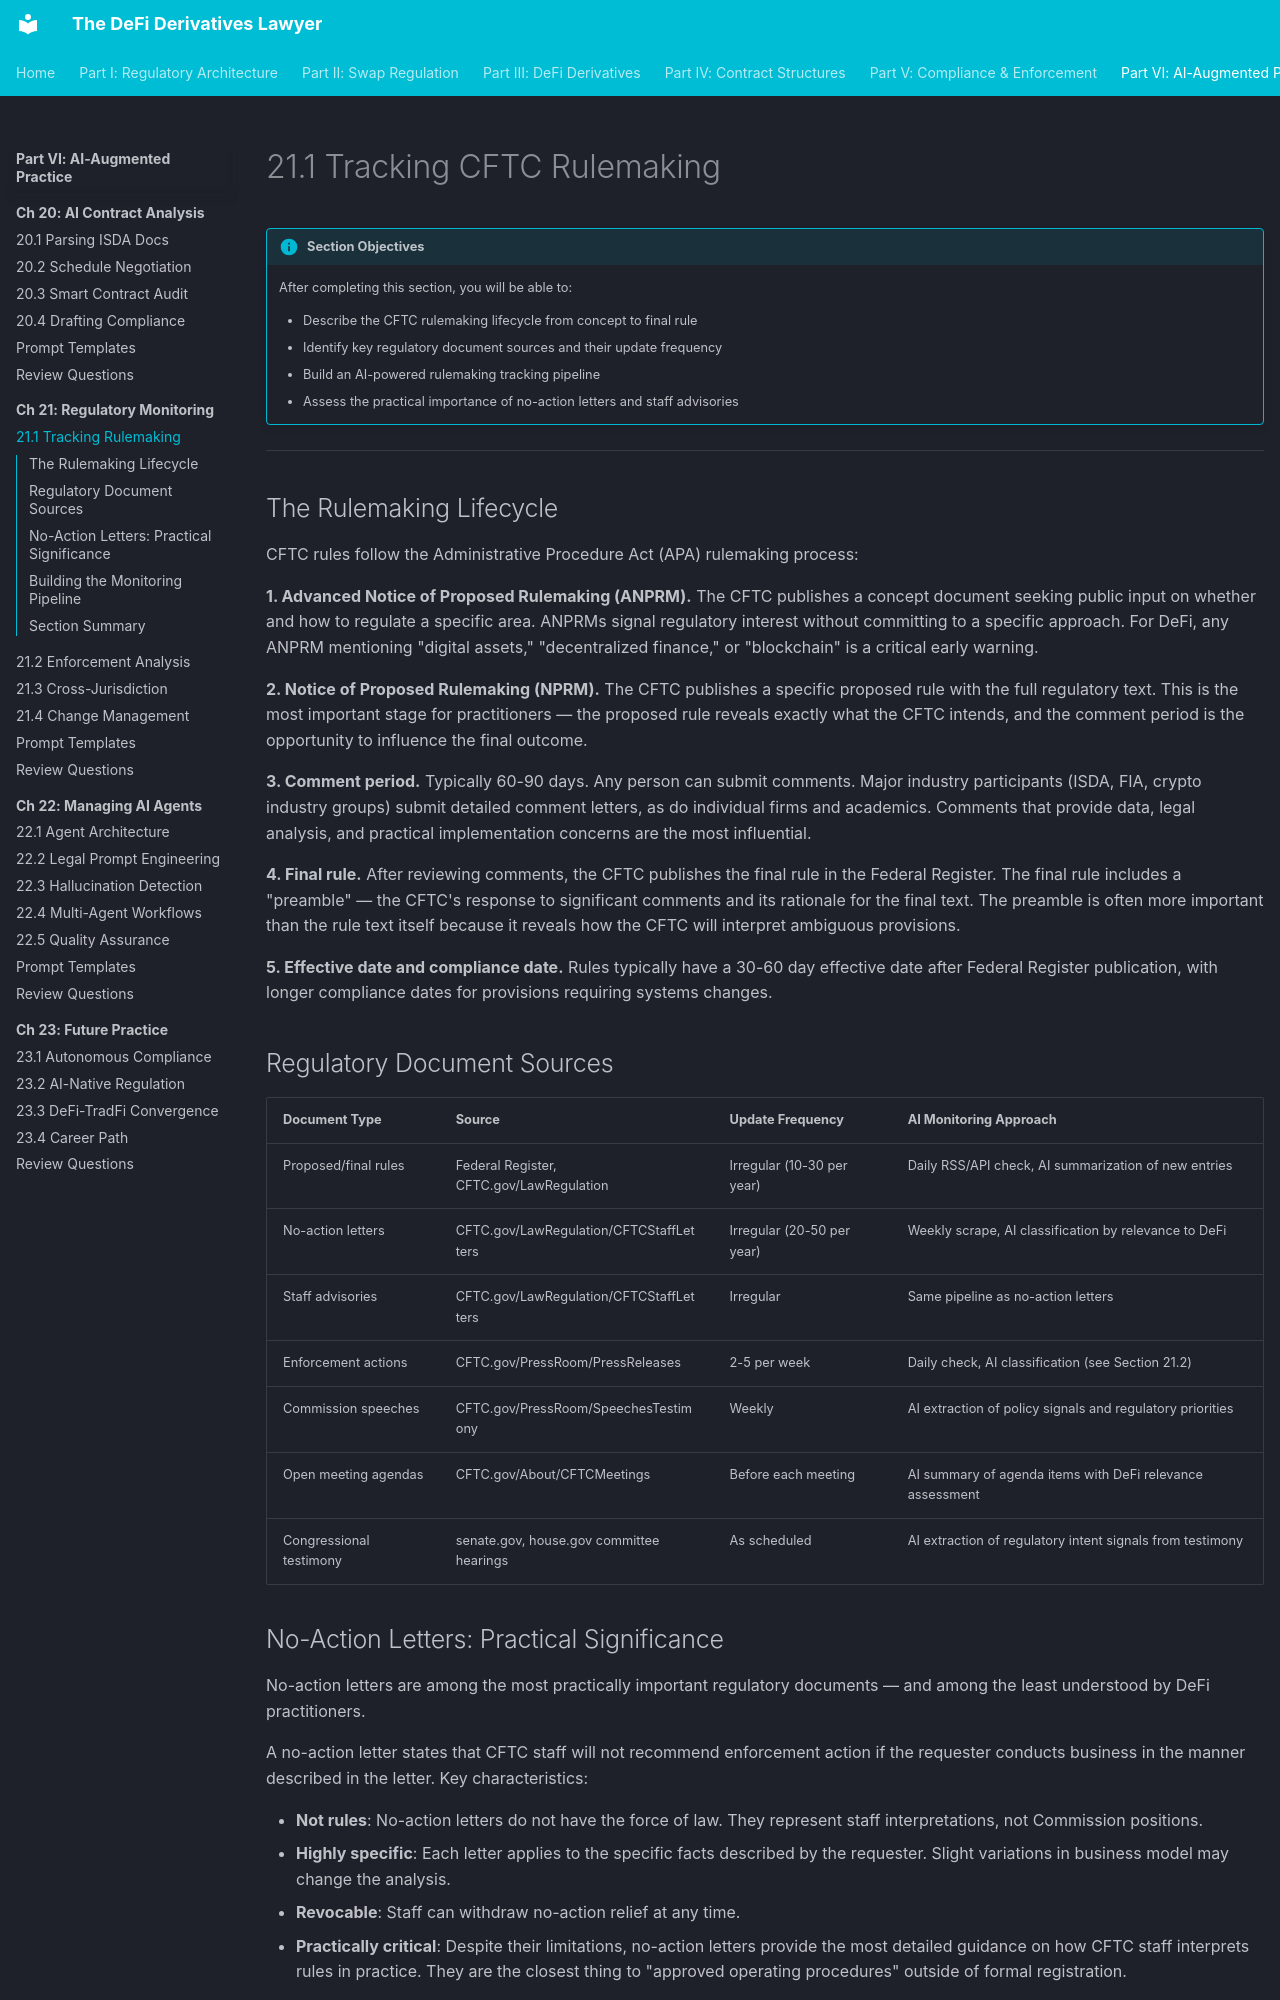

repository: Esoterics611/defi-derivatives-law · page: part-6-ai-augmented-practice/chapter-21-ai-regulatory-monitoring/21.1-tracking-rulemaking/index.html · generator: mkdocs

# 21.1 Tracking CFTC Rulemaking

!!! info "Section Objectives"
    After completing this section, you will be able to:

    - Describe the CFTC rulemaking lifecycle from concept to final rule
    - Identify key regulatory document sources and their update frequency
    - Build an AI-powered rulemaking tracking pipeline
    - Assess the practical importance of no-action letters and staff advisories

---

## The Rulemaking Lifecycle

CFTC rules follow the Administrative Procedure Act (APA) rulemaking process:

**1. Advanced Notice of Proposed Rulemaking (ANPRM).** The CFTC publishes a concept document seeking public input on whether and how to regulate a specific area. ANPRMs signal regulatory interest without committing to a specific approach. For DeFi, any ANPRM mentioning "digital assets," "decentralized finance," or "blockchain" is a critical early warning.

**2. Notice of Proposed Rulemaking (NPRM).** The CFTC publishes a specific proposed rule with the full regulatory text. This is the most important stage for practitioners — the proposed rule reveals exactly what the CFTC intends, and the comment period is the opportunity to influence the final outcome.

**3. Comment period.** Typically 60-90 days. Any person can submit comments. Major industry participants (ISDA, FIA, crypto industry groups) submit detailed comment letters, as do individual firms and academics. Comments that provide data, legal analysis, and practical implementation concerns are the most influential.

**4. Final rule.** After reviewing comments, the CFTC publishes the final rule in the Federal Register. The final rule includes a "preamble" — the CFTC's response to significant comments and its rationale for the final text. The preamble is often more important than the rule text itself because it reveals how the CFTC will interpret ambiguous provisions.

**5. Effective date and compliance date.** Rules typically have a 30-60 day effective date after Federal Register publication, with longer compliance dates for provisions requiring systems changes.

## Regulatory Document Sources

| Document Type | Source | Update Frequency | AI Monitoring Approach |
|--------------|--------|-----------------|----------------------|
| Proposed/final rules | Federal Register, CFTC.gov/LawRegulation | Irregular (10-30 per year) | Daily RSS/API check, AI summarization of new entries |
| No-action letters | CFTC.gov/LawRegulation/CFTCStaffLetters | Irregular (20-50 per year) | Weekly scrape, AI classification by relevance to DeFi |
| Staff advisories | CFTC.gov/LawRegulation/CFTCStaffLetters | Irregular | Same pipeline as no-action letters |
| Enforcement actions | CFTC.gov/PressRoom/PressReleases | 2-5 per week | Daily check, AI classification (see Section 21.2) |
| Commission speeches | CFTC.gov/PressRoom/SpeechesTestimony | Weekly | AI extraction of policy signals and regulatory priorities |
| Open meeting agendas | CFTC.gov/About/CFTCMeetings | Before each meeting | AI summary of agenda items with DeFi relevance assessment |
| Congressional testimony | senate.gov, house.gov committee hearings | As scheduled | AI extraction of regulatory intent signals from testimony |

## No-Action Letters: Practical Significance

No-action letters are among the most practically important regulatory documents — and among the least understood by DeFi practitioners.

A no-action letter states that CFTC staff will not recommend enforcement action if the requester conducts business in the manner described in the letter. Key characteristics:

- **Not rules**: No-action letters do not have the force of law. They represent staff interpretations, not Commission positions.
- **Highly specific**: Each letter applies to the specific facts described by the requester. Slight variations in business model may change the analysis.
- **Revocable**: Staff can withdraw no-action relief at any time.
- **Practically critical**: Despite their limitations, no-action letters provide the most detailed guidance on how CFTC staff interprets rules in practice. They are the closest thing to "approved operating procedures" outside of formal registration.

For DeFi protocols, no-action letters represent a potential path to regulatory clarity. A protocol could request a no-action letter describing its operations and seeking staff confirmation that enforcement is not warranted. No DeFi protocol has yet obtained such a letter — but the mechanism exists.
